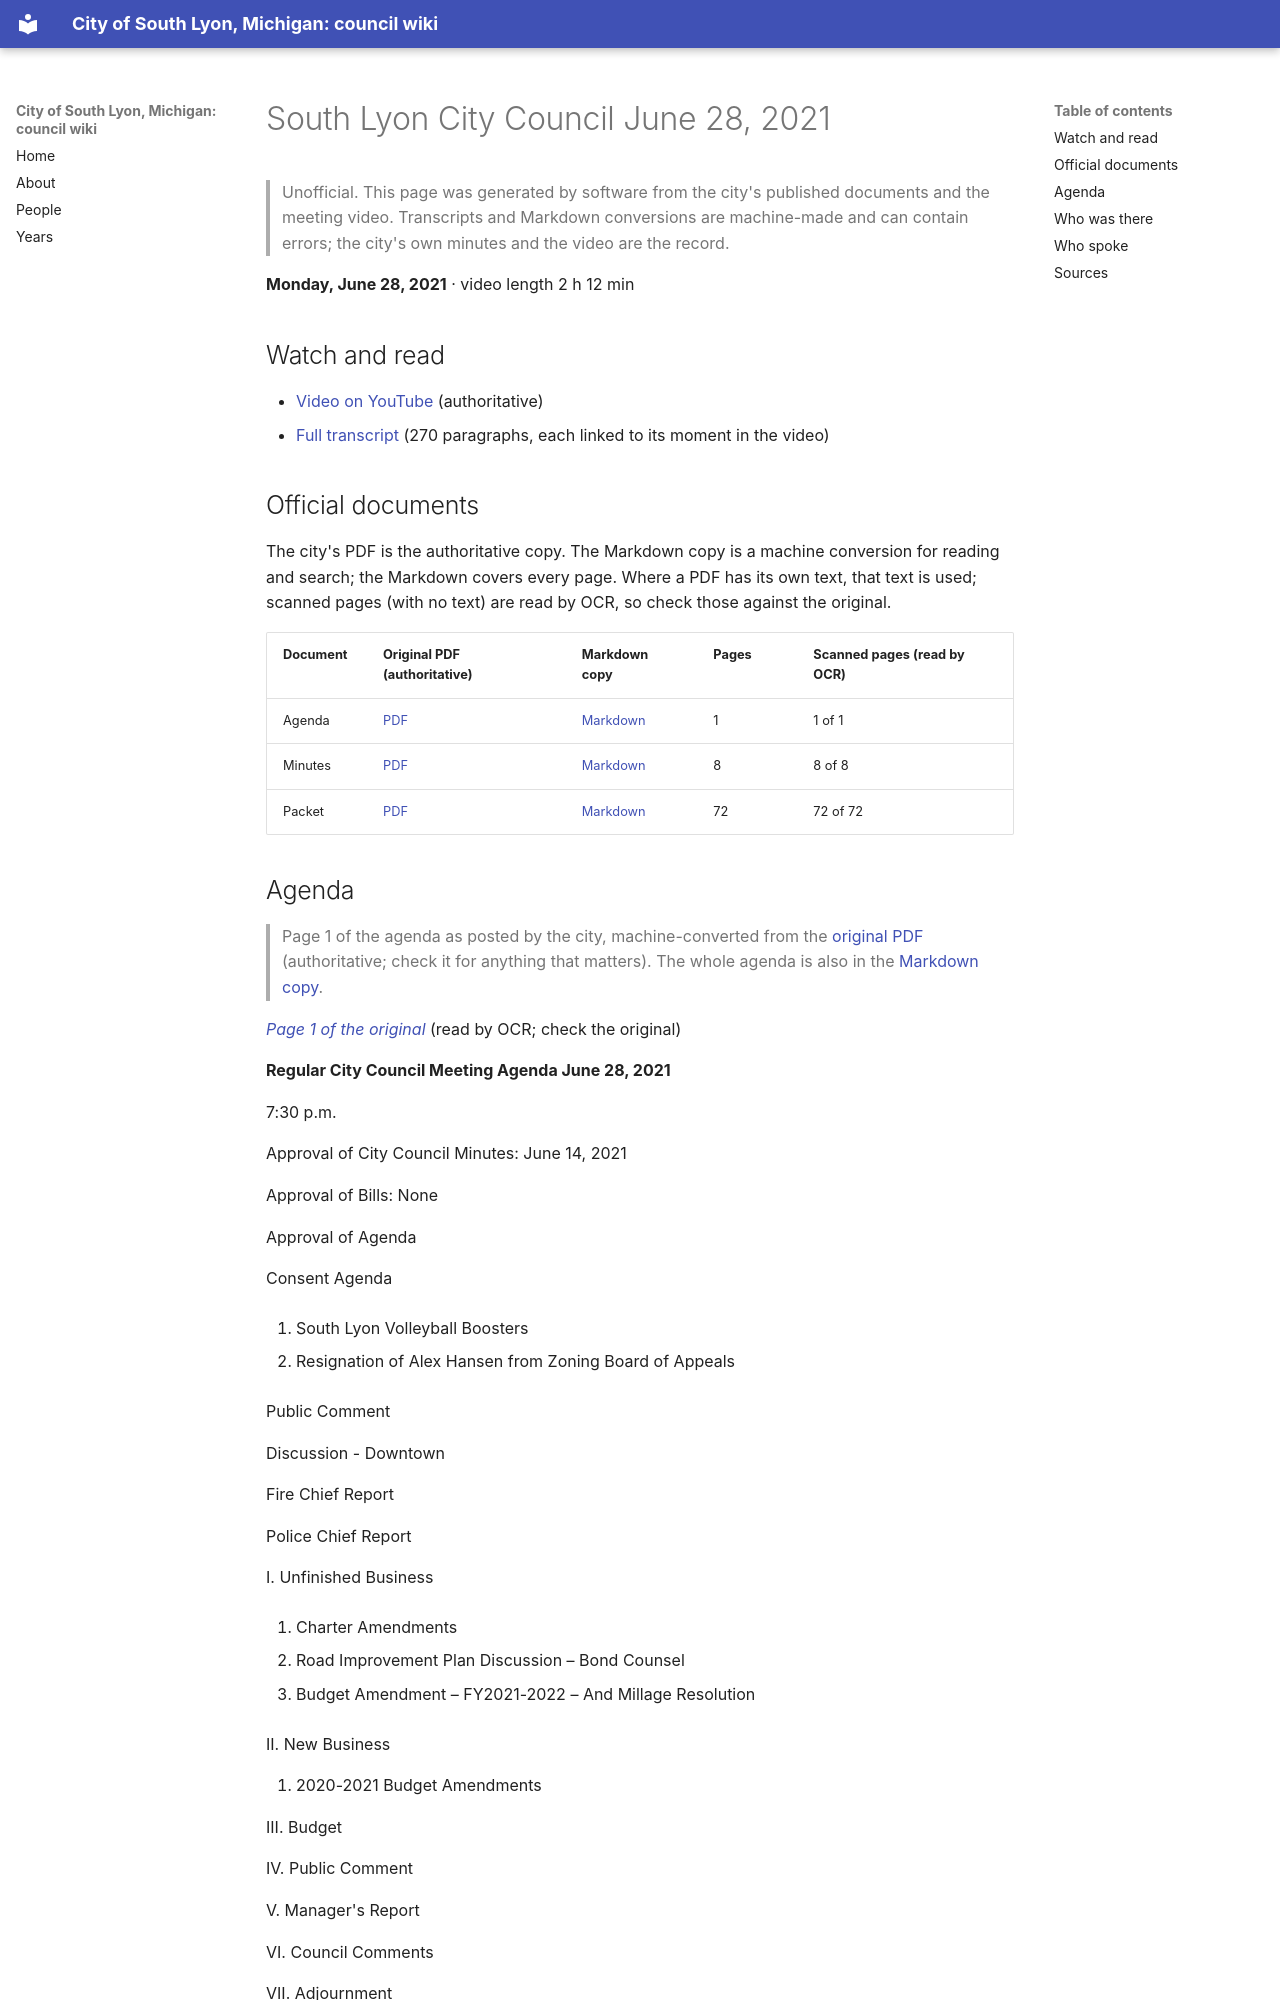

repository: RyanMathewson/city-of-south-lyon-mi-council-wiki · page: meetings/2021/2021-06-28/index.html · generator: mkdocs

---
title: "South Lyon City Council June 28, 2021"
meeting_date: "2021-06-28"
video_url: "https://www.youtube.com/watch?v=wfk1n5p-xvU"
source_listing: "https://www.southlyonmi.org/government/city_council/city_council_minutes_and_agendas.php"
---


# South Lyon City Council June 28, 2021

> Unofficial. This page was generated by software from the city's published documents and the meeting video. Transcripts and Markdown conversions are machine-made and can contain errors; the city's own minutes and the video are the record.

**Monday, June 28, 2021** · video length 2 h 12 min

## Watch and read

- [Video on YouTube](https://www.youtube.com/watch?v=wfk1n5p-xvU) (authoritative)
- [Full transcript](../../transcripts/2021/2021-06-28.md) (270 paragraphs, each linked to its moment in the video)

## Official documents

The city's PDF is the authoritative copy. The Markdown copy is a machine conversion for reading and search; the Markdown covers every page. Where a PDF has its own text, that text is used; scanned pages (with no text) are read by OCR, so check those against the original.

| Document | Original PDF (authoritative) | Markdown copy | Pages | Scanned pages (read by OCR) |
|---|---|---|---|---|
| Agenda | [PDF](https://www.southlyonmi.org/6-28-21%20City%20Council%20Meeting%20Agenda.pdf?t=202108310733180) | [Markdown](../../documents/2021/2021-06-28/agenda.md) | 1 | 1 of 1 |
| Minutes | [PDF](https://www.southlyonmi.org/6-28-2021%20CM%20APPROVED.pdf?t=202108310733180) | [Markdown](../../documents/2021/2021-06-28/minutes.md) | 8 | 8 of 8 |
| Packet | [PDF](https://www.southlyonmi.org/6-28-21%20Council%20Packet%20-%20online%20only.pdf?t=202108310733180) | [Markdown](../../documents/2021/2021-06-28/packet.md) | 72 | 72 of 72 |

## Agenda

> Page 1 of the agenda as posted by the city, machine-converted from the [original PDF](https://www.southlyonmi.org/6-28-21%20City%20Council%20Meeting%20Agenda.pdf?t=202108310733180) (authoritative; check it for anything that matters). The whole agenda is also in the [Markdown copy](../../documents/2021/2021-06-28/agenda.md).

*[Page 1 of the original](https://www.southlyonmi.org/6-28-21%20City%20Council%20Meeting%20Agenda.pdf?t=202108310733180#page=1)* (read by OCR; check the original)

**Regular City Council Meeting Agenda June 28, 2021**

7:30 p.m.

Approval of City Council Minutes: June 14, 2021

Approval of Bills: None

Approval of Agenda

Consent Agenda

1. South Lyon Volleyball Boosters

2. Resignation of Alex Hansen from Zoning Board of Appeals

Public Comment

Discussion - Downtown

Fire Chief Report

Police Chief Report

I. Unfinished Business

1. Charter Amendments

2. Road Improvement Plan Discussion – Bond Counsel

3. Budget Amendment – FY2021-2022 – And Millage Resolution

II. New Business

1. 2020-2021 Budget Amendments

III. Budget

IV. Public Comment

V. Manager's Report

VI. Council Comments

VII. Adjournment
